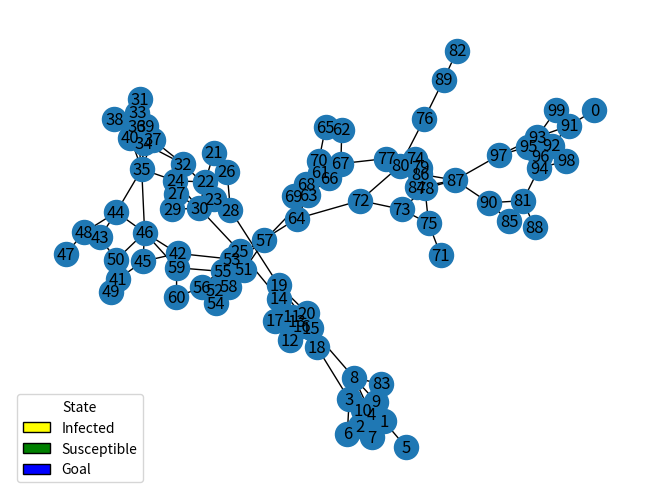

Write the Python code that produced this figure.
import networkx as nx
import matplotlib.pyplot as plt

# Data
n=100
nodes=[i for i in range(n)]
edges = [(83,8),(8,83),(1, 3), (3, 1), (1, 4), (4, 1), (1, 5), (5, 1), (1, 9), (9, 1), (2, 3), (3, 2), (2, 4), (4, 2), (2, 6), (6, 2), (2, 7), (7, 2), (2, 10), (10, 2), (3, 6), (6, 3), (3, 10), (10, 3), (4, 7), (7, 4), (4, 8), (8, 4), (7, 10), (10, 7), (8, 9), (9, 8), (8, 10), (10, 8), (9, 10), (10, 9), (11, 12), (12, 11), (11, 13), (13, 11), (11, 14), (14, 11), (11, 18), (18, 11), (11, 19), (19, 11), (12, 15), (15, 12), (12, 17), (17, 12), (13, 18), (18, 13), (13, 19), (19, 13), (14, 15), (15, 14), (14, 16), (16, 14), (15, 19), (19, 15), (15, 20), (20, 15), (16, 18), (18, 16), (17, 19), (19, 17), (18, 20), (20, 18), (19, 20), (20, 19), (21, 22), (22, 21), (21, 26), (26, 21), (22, 24), (24, 22), (22, 28), (28, 22), (22, 30), (30, 22), (23, 28), (28, 23), (23, 30), (30, 23), (24, 27), (27, 24), (24, 30), (30, 24), (25, 30), (30, 25), (26, 28), (28, 26), (27, 30), (30, 27), (29, 30), (30, 29), (31, 33), (33, 31), (31, 36), (36, 31), (31, 39), (39, 31), (32, 34), (34, 32), (32, 37), (37, 32), (33, 36), (36, 33), (33, 37), (37, 33), (33, 40), (40, 33), (34, 35), (35, 34), (34, 36), (36, 34), (34, 38), (38, 34), (35, 36), (36, 35), (35, 37), (37, 35), (35, 39), (39, 35), (35, 40), (40, 35), (37, 39), (39, 37), (37, 40), (40, 37), (41, 45), (45, 41), (41, 49), (49, 41), (41, 50), (50, 41), (42, 45), (45, 42), (42, 46), (46, 42), (43, 44), (44, 43), (43, 50), (50, 43), (44, 46), (46, 44), (44, 48), (48, 44), (45, 46), (46, 45), (46, 50), (50, 46), (47, 48), (48, 47), (49, 50), (50, 49), (51, 55), (55, 51), (51, 57), (57, 51), (51, 58), (58, 51), (52, 53), (53, 52), (52, 54), (54, 52), (52, 56), (56, 52), (53, 56), (56, 53), (53, 58), (58, 53), (54, 55), (55, 54), (54, 58), (58, 54), (55, 57), (57, 55), (55, 58), (58, 55), (55, 59), (59, 55), (56, 60), (60, 56), (59, 60), (60, 59), (61, 63), (63, 61), (61, 66), (66, 61), (61, 67), (67, 61), (61, 68), (68, 61), (61, 70), (70, 61), (62, 65), (65, 62), (62, 67), (67, 62), (63, 64), (64, 63), (63, 66), (66, 63), (63, 67), (67, 63), (63, 70), (70, 63), (64, 68), (68, 64), (64, 69), (69, 64), (65, 70), (70, 65), (66, 67), (67, 66), (67, 70), (70, 67), (68, 69), (69, 68), (68, 70), (70, 68), (71, 75), (75, 71), (72, 73), (73, 72), (72, 80), (80, 72), (73, 75), (75, 73), (73, 78), (78, 73), (74, 77), (77, 74), (74, 78), (78, 74), (74, 79), (79, 74), (75, 78), (78, 75), (76, 80), (80, 76), (77, 79), (79, 77), (78, 79), (79, 78), (78, 80), (80, 78), (81, 88), (88, 81), (81, 90), (90, 81), (82, 89), (89, 82), (84, 86), (86, 84), (84, 87), (87, 84), (85, 90), (90, 85), (86, 87), (87, 86), (87, 90), (90, 87), (91, 92), (92, 91), (91, 93), (93, 91), (91, 0), (0, 91), (92, 93), (93, 92), (92, 94), (94, 92), (92, 95), (95, 92), (92, 98), (98, 92), (93, 94), (94, 93), (93, 97), (97, 93), (93, 99), (99, 93), (94, 96), (96, 94), (94, 98), (98, 94), (95, 96), (96, 95), (95, 97), (97, 95), (3, 18), (18, 3), (8, 15), (15, 8), (14, 25), (25, 14), (19, 28), (28, 19), (24, 35), (35, 24), (28, 32), (32, 28), (35, 44), (44, 35), (35, 46), (46, 35), (46, 59), (59, 46), (42, 53), (53, 42), (53, 64), (64, 53), (57, 63), (63, 57), (64, 72), (72, 64), (67, 77), (77, 67), (76, 89), (89, 76), (78, 87), (87, 78), (81, 94), (94, 81), (87, 97), (97, 87)]
G = nx.Graph(edges)
colorStates = {"I": "yellow", "S": "green", "B":"blue"}

for node in nodes: 
    G.add_node(node) 
    G.nodes[node]["state"]="S" 
    
# G.nodes[0]["state"]="I" 
# G.nodes[1]["state"]="B"

# colors = [colorStates[G.nodes[n]["state"]] for n in G.nodes()]

# Layout
layout = nx.spring_layout(G)
nx.draw(G, layout,with_labels=True)
edge_labels = nx.get_edge_attributes(G, "weight")
nx.draw_networkx_edge_labels(G, layout, edge_labels=edge_labels)

from matplotlib.patches import Patch

label_map = {"I": "Infected", "S": "Susceptible", "B": "Goal"}

legend_handles = [
    Patch(facecolor=color, edgecolor="black", label=label_map[state])
    for state, color in colorStates.items()
]

plt.legend(handles=legend_handles, title="State")
plt.show()
